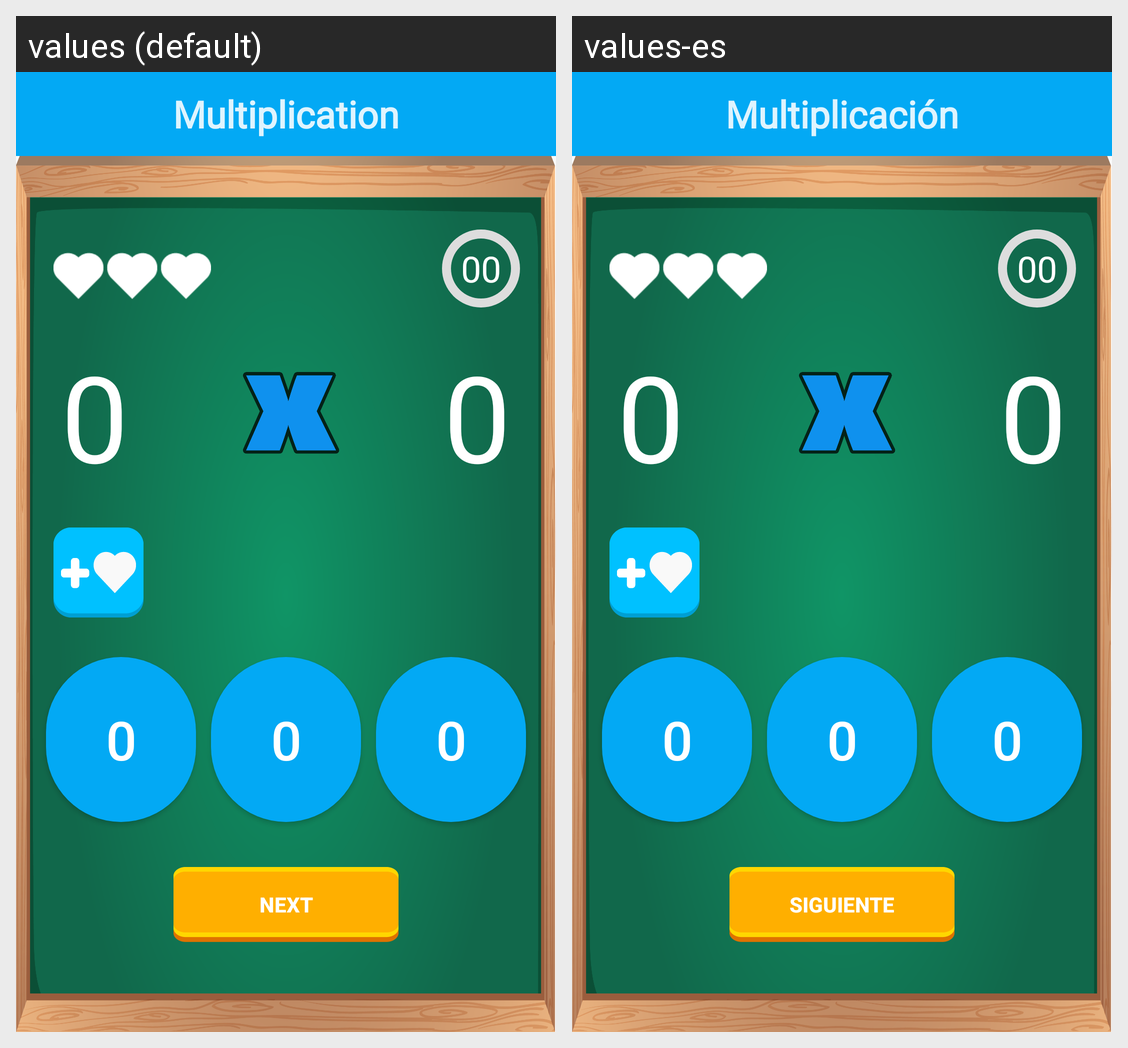

Translations of the strings shown on this Android screen, per locale in the grid:
Android screen res/layout/multiplicacion_juego.xml rendered under 2 locales, left to right: values (default), values-es. Device: Nexus 5 (rendered at 1080×1920; each locale shown at half size, 540×960, under a caption strip naming it); theme AppTheme.
Strings drawn on this screen, with the default value and each locale's value (text and hints the layout hard-codes, and strings that could not be matched under every locale, appear in the picture but are not listed):

multiplication
  values: Multiplication
  values-es: Multiplicación

time
  values: 00
  values-es: 00  [not translated; the default value is used]

btn_respuesta
  values: 0
  values-es: 0  [not translated; the default value is used]

siguiente
  values: Next
  values-es: Siguiente
